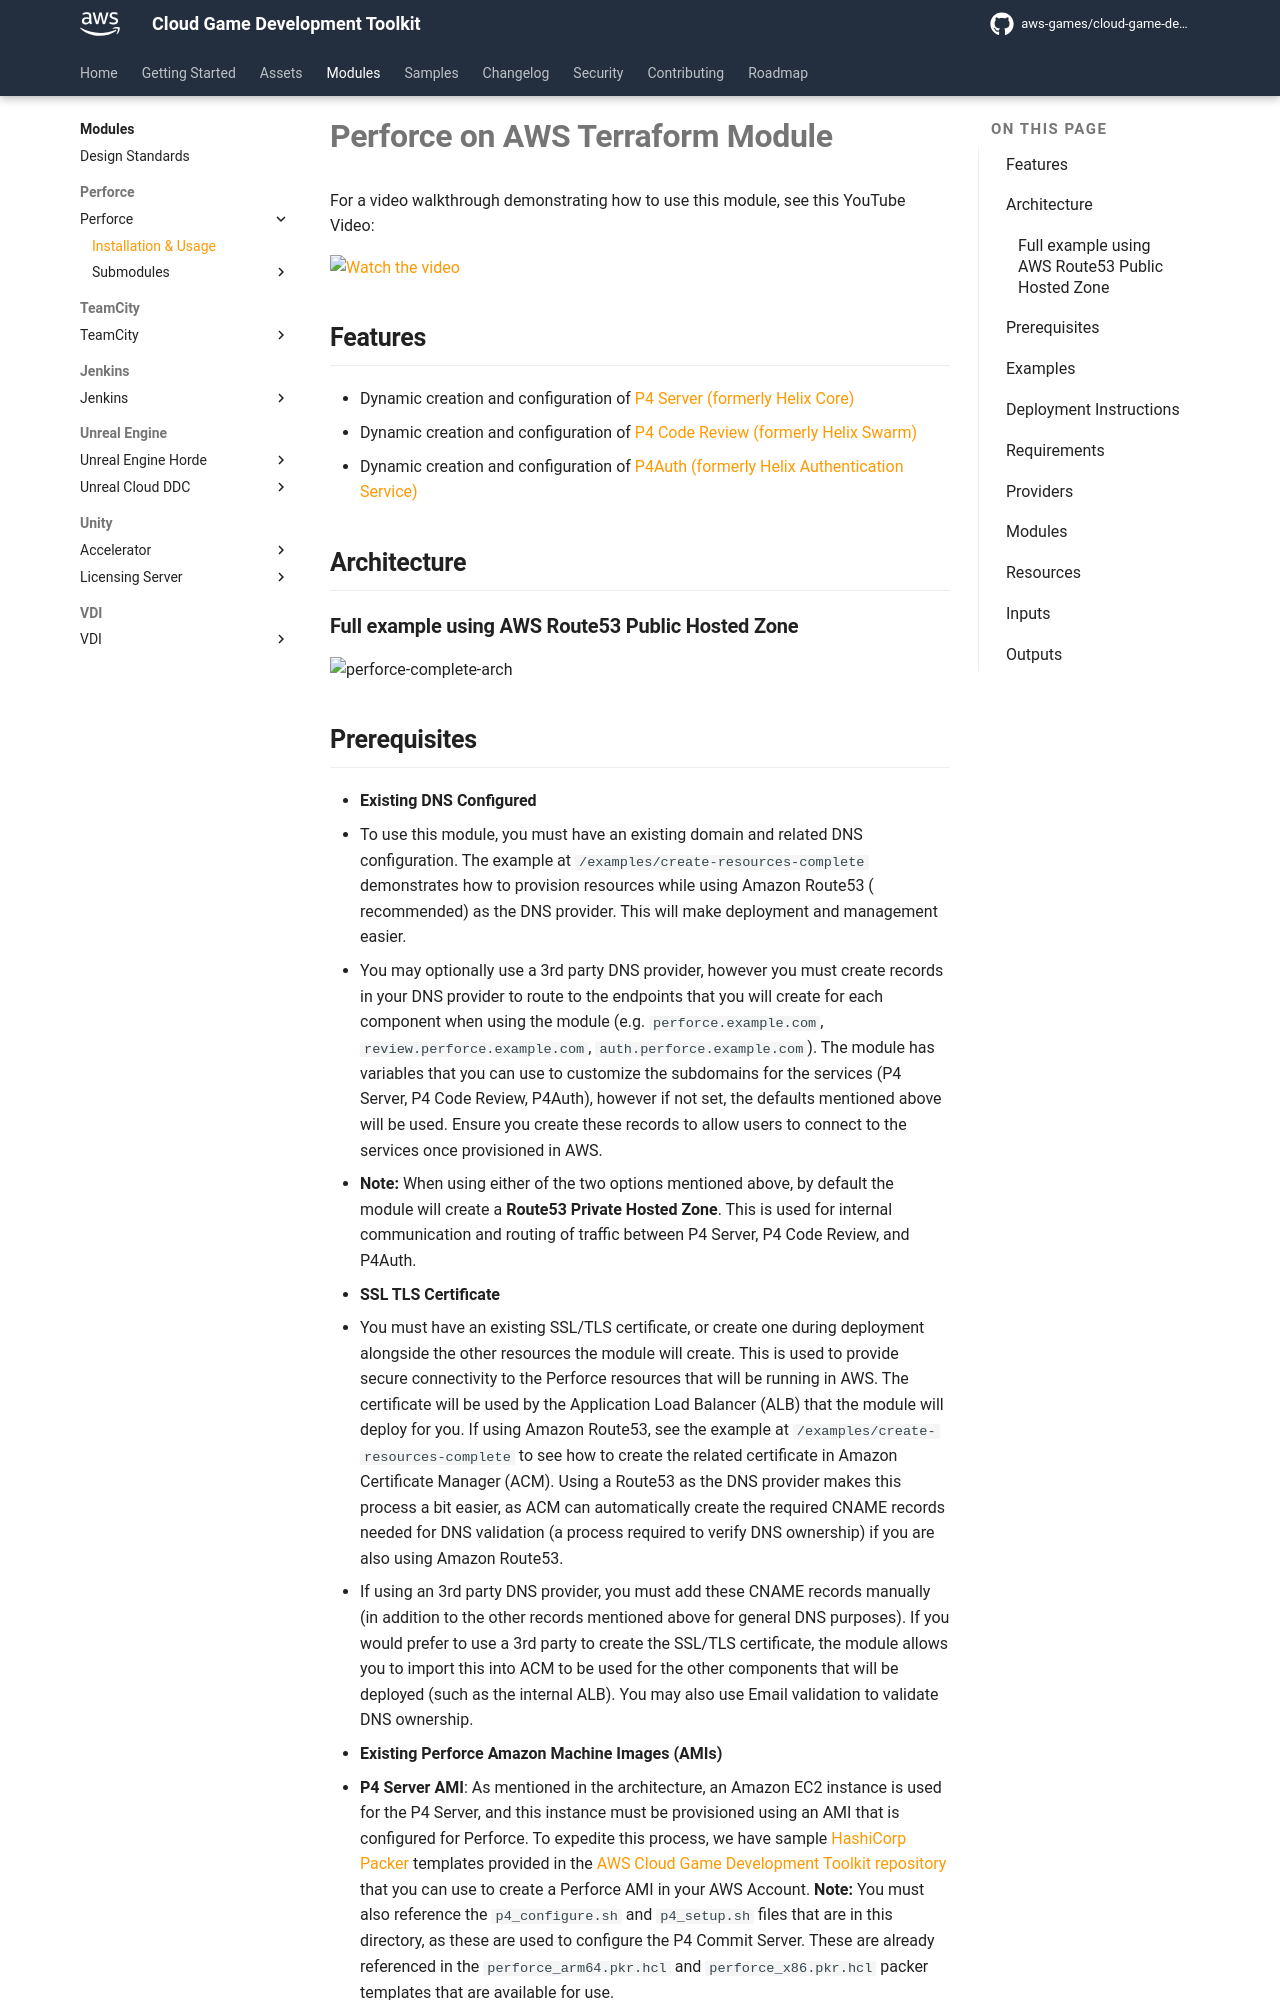

repository: aws-games/cloud-game-development-toolkit · page: preview-pr-671/modules/perforce/index.html · generator: mkdocs

# Perforce on AWS Terraform Module

For a video walkthrough demonstrating how to use this module, see this YouTube Video:

[![Watch the video](https://img.youtube.com/vi/4UEoX-oP918/0.jpg)](https://youtu.be/4UEoX-oP918)

## Features

- Dynamic creation and configuration of [P4 Server (formerly Helix Core)](https://www.perforce.com/products/helix-core)
- Dynamic creation and configuration
  of [P4 Code Review (formerly Helix Swarm)](https://www.perforce.com/products/helix-swarm)
- Dynamic creation and configuration
  of [P4Auth (formerly Helix Authentication Service)](https://help.perforce.com/helix-core/integrations-plugins/helix-auth-svc/current/Content/HAS/overview-of-has.html)

## Architecture

### Full example using AWS Route53 Public Hosted Zone

<!-- ![perforce-complete-arch](https://github.com/aws-games/cloud-game-development-toolkit/raw/main/docs/media/diagrams/perforce-arch-cdg-toolkit-terraform-aws-perforce-full-arch-route53-dns.png) -->
![perforce-complete-arch](./assets/media/diagrams/perforce-arch-cdg-toolkit-terraform-aws-perforce-full-arch-route53-dns.png)

## Prerequisites

- **Existing DNS Configured**
  - To use this module, you must have an existing domain and related DNS configuration. The example at
      `/examples/create-resources-complete` demonstrates how to provision resources while using Amazon Route53 (
      recommended) as the DNS provider. This will make deployment and management easier.
  - You may optionally use a 3rd party DNS provider, however you must create records in your DNS provider to route to
      the endpoints that you will create for each component when using the module (e.g. `perforce.example.com`,
      `review.perforce.example.com`, `auth.perforce.example.com`). The module has variables that you can use to
      customize the subdomains for the services (P4 Server, P4 Code Review, P4Auth), however if not set, the defaults
      mentioned above will be used. Ensure you create these records to allow users to connect to the services once
      provisioned in AWS.
  - **Note:** When using either of the two options mentioned above, by default the module will create a **Route53
      Private Hosted Zone**. This is used for internal communication and routing of traffic between P4 Server, P4 Code
      Review, and P4Auth.
- **SSL TLS Certificate**
  - You must have an existing SSL/TLS certificate, or create one during deployment alongside the other resources the
      module will create. This is used to provide secure connectivity to the Perforce resources that will be running in
      AWS. The certificate will be used by the Application Load Balancer (ALB) that the module will deploy for you. If
      using Amazon Route53, see the example at `/examples/create-resources-complete` to see how to create the related
      certificate in Amazon Certificate Manager (ACM). Using a Route53 as the DNS provider makes this process a bit
      easier, as ACM can automatically create the required CNAME records needed for DNS validation (a process required
      to verify DNS ownership) if you are also using Amazon Route53.
  - If using an 3rd party DNS provider, you must add these CNAME records manually (in addition to the other records
      mentioned above for general DNS purposes). If you would prefer to use a 3rd party to create the SSL/TLS
      certificate, the module allows you to import this into ACM to be used for the other components that will be
      deployed (such as the internal ALB). You may also use Email validation to validate DNS ownership.

- **Existing Perforce Amazon Machine Images (AMIs)**
  - **P4 Server AMI**: As mentioned in the architecture, an Amazon EC2 instance is used for the P4 Server, and this
      instance must be provisioned using an AMI that is configured for Perforce. To expedite this process, we have
      sample [HashiCorp Packer](https://www.packer.io/) templates provided in
      the [AWS Cloud Game Development Toolkit repository](https://github.com/aws-games/cloud-game-development-toolkit/tree/main/assets/packer/perforce/p4-server)
      that you can use to create a Perforce AMI in your AWS Account. **Note:** You must also reference the
      `p4_configure.sh` and `p4_setup.sh` files that are in this directory, as these are used to configure the P4 Commit
      Server. These are already referenced in the `perforce_arm64.pkr.hcl` and `perforce_x86.pkr.hcl` packer templates
      that are available for use.
  - **P4 Code Review AMI**: If deploying P4 Code Review (Helix Swarm), you must also build an AMI using the Packer
      template at [assets/packer/perforce/p4-code-review](../../assets/packer/perforce/p4-code-review).
      See the [P4 Code Review Packer README](../../assets/packer/perforce/p4-code-review/README.md)
      for detailed build instructions.

## Examples

For example configurations, please see the [examples](https://github.com/aws-games/cloud-game-development-toolkit/tree/main/modules/perforce/examples).
